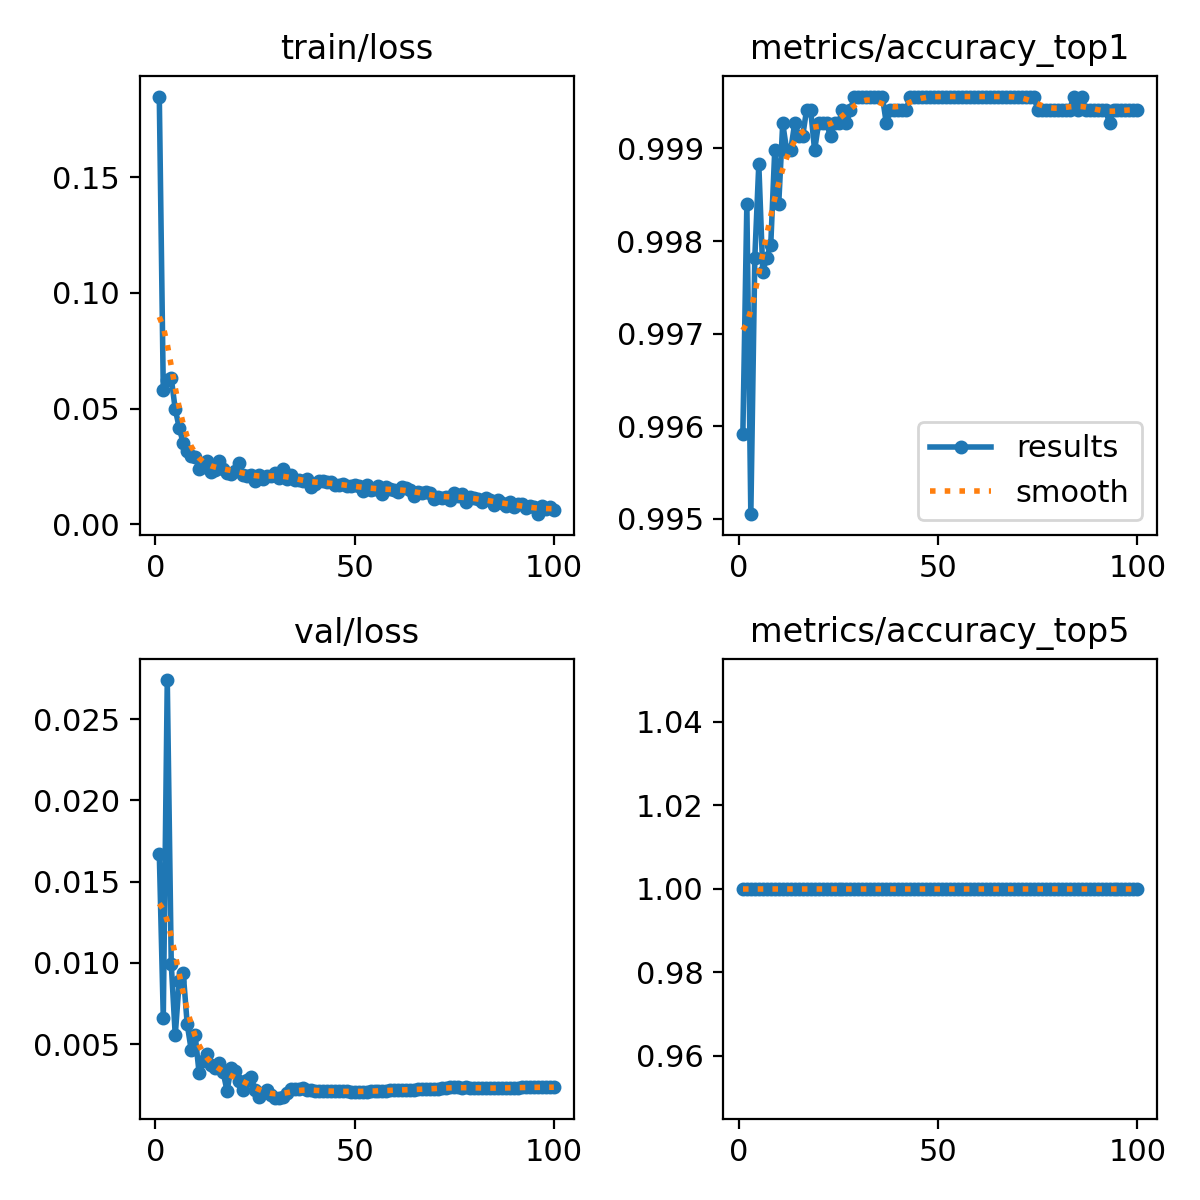

Source data for this figure (header and first rows):
epoch, time, train/loss, metrics/accuracy_top1, metrics/accuracy_top5, val/loss, lr/pg0, lr/pg1, lr/pg2, lr/pg3, lr/pg4, lr/pg5, lr/pg6, lr/pg7
1, 135.4, 0.1847, 0.9959, 1, 0.01672, 0.009994, 0.003331, 0.009994, 0.003331, 0.009994, 0.003331, 0.009994, 0.003331
2, 277.3, 0.05802, 0.9984, 1, 0.00663, 0.0198, 0.006599, 0.0198, 0.006599, 0.0198, 0.006599, 0.0198, 0.006599
3, 407.2, 0.06245, 0.995, 1, 0.02741, 0.0294, 0.0098, 0.0294, 0.0098, 0.0294, 0.0098, 0.0294, 0.0098
4, 512.5, 0.06314, 0.9978, 1, 0.00993, 0.02911, 0.009703, 0.02911, 0.009703, 0.02911, 0.009703, 0.02911, 0.009703
5, 617.6, 0.04975, 0.9988, 1, 0.00554, 0.02881, 0.009604, 0.02881, 0.009604, 0.02881, 0.009604, 0.02881, 0.009604
6, 739.2, 0.04179, 0.9977, 1, 0.0089, 0.02851, 0.009505, 0.02851, 0.009505, 0.02851, 0.009505, 0.02851, 0.009505
7, 843.3, 0.03499, 0.9978, 1, 0.00939, 0.02822, 0.009406, 0.02822, 0.009406, 0.02822, 0.009406, 0.02822, 0.009406
8, 947.8, 0.03168, 0.998, 1, 0.00623, 0.02792, 0.009307, 0.02792, 0.009307, 0.02792, 0.009307, 0.02792, 0.009307
9, 1052, 0.02946, 0.999, 1, 0.00465, 0.02762, 0.009208, 0.02762, 0.009208, 0.02762, 0.009208, 0.02762, 0.009208
10, 1167, 0.02911, 0.9984, 1, 0.00554, 0.02733, 0.009109, 0.02733, 0.009109, 0.02733, 0.009109, 0.02733, 0.009109
11, 1274, 0.02408, 0.9993, 1, 0.00319, 0.02703, 0.00901, 0.02703, 0.00901, 0.02703, 0.00901, 0.02703, 0.00901
12, 1382, 0.0249, 0.999, 1, 0.00396, 0.02673, 0.008911, 0.02673, 0.008911, 0.02673, 0.008911, 0.02673, 0.008911
13, 1491, 0.02755, 0.999, 1, 0.00437, 0.02644, 0.008812, 0.02644, 0.008812, 0.02644, 0.008812, 0.02644, 0.008812
14, 1599, 0.02254, 0.9993, 1, 0.0037, 0.02614, 0.008713, 0.02614, 0.008713, 0.02614, 0.008713, 0.02614, 0.008713
15, 1706, 0.02356, 0.9991, 1, 0.00355, 0.02584, 0.008614, 0.02584, 0.008614, 0.02584, 0.008614, 0.02584, 0.008614
16, 1814, 0.02721, 0.9991, 1, 0.00382, 0.02555, 0.008515, 0.02555, 0.008515, 0.02555, 0.008515, 0.02555, 0.008515
17, 1921, 0.02379, 0.9994, 1, 0.00329, 0.02525, 0.008416, 0.02525, 0.008416, 0.02525, 0.008416, 0.02525, 0.008416
18, 2029, 0.02227, 0.9994, 1, 0.00212, 0.02495, 0.008317, 0.02495, 0.008317, 0.02495, 0.008317, 0.02495, 0.008317
19, 2136, 0.02195, 0.999, 1, 0.00352, 0.02465, 0.008218, 0.02465, 0.008218, 0.02465, 0.008218, 0.02465, 0.008218
20, 2243, 0.02294, 0.9993, 1, 0.00336, 0.02436, 0.008119, 0.02436, 0.008119, 0.02436, 0.008119, 0.02436, 0.008119
21, 2352, 0.02648, 0.9993, 1, 0.00274, 0.02406, 0.00802, 0.02406, 0.00802, 0.02406, 0.00802, 0.02406, 0.00802
22, 2475, 0.02148, 0.9993, 1, 0.00218, 0.02376, 0.007921, 0.02376, 0.007921, 0.02376, 0.007921, 0.02376, 0.007921
23, 2615, 0.0209, 0.9991, 1, 0.00281, 0.02347, 0.007822, 0.02347, 0.007822, 0.02347, 0.007822, 0.02347, 0.007822
24, 2755, 0.02144, 0.9993, 1, 0.00299, 0.02317, 0.007723, 0.02317, 0.007723, 0.02317, 0.007723, 0.02317, 0.007723
25, 2894, 0.01855, 0.9993, 1, 0.00218, 0.02287, 0.007624, 0.02287, 0.007624, 0.02287, 0.007624, 0.02287, 0.007624
26, 3007, 0.02138, 0.9994, 1, 0.00172, 0.02258, 0.007525, 0.02258, 0.007525, 0.02258, 0.007525, 0.02258, 0.007525
27, 3135, 0.01941, 0.9993, 1, 0.00196, 0.02228, 0.007426, 0.02228, 0.007426, 0.02228, 0.007426, 0.02228, 0.007426
28, 3273, 0.02104, 0.9994, 1, 0.00218, 0.02198, 0.007327, 0.02198, 0.007327, 0.02198, 0.007327, 0.02198, 0.007327
29, 3415, 0.02089, 0.9996, 1, 0.00187, 0.02168, 0.007228, 0.02168, 0.007228, 0.02168, 0.007228, 0.02168, 0.007228
30, 3558, 0.02227, 0.9996, 1, 0.00171, 0.02139, 0.007129, 0.02139, 0.007129, 0.02139, 0.007129, 0.02139, 0.007129
31, 3671, 0.01986, 0.9996, 1, 0.0017, 0.02109, 0.00703, 0.02109, 0.00703, 0.02109, 0.00703, 0.02109, 0.00703
32, 3775, 0.02387, 0.9996, 1, 0.00176, 0.02079, 0.006931, 0.02079, 0.006931, 0.02079, 0.006931, 0.02079, 0.006931
33, 3880, 0.01949, 0.9996, 1, 0.00196, 0.0205, 0.006832, 0.0205, 0.006832, 0.0205, 0.006832, 0.0205, 0.006832
34, 3988, 0.02136, 0.9996, 1, 0.00221, 0.0202, 0.006733, 0.0202, 0.006733, 0.0202, 0.006733, 0.0202, 0.006733
35, 4095, 0.01916, 0.9996, 1, 0.00226, 0.0199, 0.006634, 0.0199, 0.006634, 0.0199, 0.006634, 0.0199, 0.006634
36, 4202, 0.01938, 0.9996, 1, 0.00224, 0.01961, 0.006535, 0.01961, 0.006535, 0.01961, 0.006535, 0.01961, 0.006535
37, 4307, 0.01878, 0.9993, 1, 0.00228, 0.01931, 0.006436, 0.01931, 0.006436, 0.01931, 0.006436, 0.01931, 0.006436
38, 4411, 0.01952, 0.9994, 1, 0.0022, 0.01901, 0.006337, 0.01901, 0.006337, 0.01901, 0.006337, 0.01901, 0.006337
39, 4516, 0.01609, 0.9994, 1, 0.00217, 0.01871, 0.006238, 0.01871, 0.006238, 0.01871, 0.006238, 0.01871, 0.006238
40, 4621, 0.01726, 0.9994, 1, 0.00214, 0.01842, 0.006139, 0.01842, 0.006139, 0.01842, 0.006139, 0.01842, 0.006139
41, 4725, 0.01887, 0.9994, 1, 0.00212, 0.01812, 0.00604, 0.01812, 0.00604, 0.01812, 0.00604, 0.01812, 0.00604
42, 4831, 0.01893, 0.9994, 1, 0.0021, 0.01782, 0.005941, 0.01782, 0.005941, 0.01782, 0.005941, 0.01782, 0.005941
43, 4935, 0.01851, 0.9996, 1, 0.0021, 0.01753, 0.005842, 0.01753, 0.005842, 0.01753, 0.005842, 0.01753, 0.005842
44, 5040, 0.01824, 0.9996, 1, 0.00209, 0.01723, 0.005743, 0.01723, 0.005743, 0.01723, 0.005743, 0.01723, 0.005743
45, 5144, 0.01692, 0.9996, 1, 0.00209, 0.01693, 0.005644, 0.01693, 0.005644, 0.01693, 0.005644, 0.01693, 0.005644
46, 5249, 0.0168, 0.9996, 1, 0.00209, 0.01664, 0.005545, 0.01664, 0.005545, 0.01664, 0.005545, 0.01664, 0.005545
47, 5354, 0.01755, 0.9996, 1, 0.00209, 0.01634, 0.005446, 0.01634, 0.005446, 0.01634, 0.005446, 0.01634, 0.005446
48, 5459, 0.0167, 0.9996, 1, 0.00209, 0.01604, 0.005347, 0.01604, 0.005347, 0.01604, 0.005347, 0.01604, 0.005347
49, 5564, 0.0166, 0.9996, 1, 0.00208, 0.01574, 0.005248, 0.01574, 0.005248, 0.01574, 0.005248, 0.01574, 0.005248
50, 5669, 0.01696, 0.9996, 1, 0.00208, 0.01545, 0.005149, 0.01545, 0.005149, 0.01545, 0.005149, 0.01545, 0.005149
51, 5774, 0.0165, 0.9996, 1, 0.00208, 0.01515, 0.00505, 0.01515, 0.00505, 0.01515, 0.00505, 0.01515, 0.00505
52, 5879, 0.01422, 0.9996, 1, 0.00207, 0.01485, 0.004951, 0.01485, 0.004951, 0.01485, 0.004951, 0.01485, 0.004951
53, 5984, 0.01722, 0.9996, 1, 0.00207, 0.01456, 0.004852, 0.01456, 0.004852, 0.01456, 0.004852, 0.01456, 0.004852
54, 6088, 0.01489, 0.9996, 1, 0.00209, 0.01426, 0.004753, 0.01426, 0.004753, 0.01426, 0.004753, 0.01426, 0.004753
55, 6193, 0.01524, 0.9996, 1, 0.00211, 0.01396, 0.004654, 0.01396, 0.004654, 0.01396, 0.004654, 0.01396, 0.004654
56, 6297, 0.01674, 0.9996, 1, 0.00212, 0.01367, 0.004555, 0.01367, 0.004555, 0.01367, 0.004555, 0.01367, 0.004555
57, 6402, 0.01307, 0.9996, 1, 0.00213, 0.01337, 0.004456, 0.01337, 0.004456, 0.01337, 0.004456, 0.01337, 0.004456
58, 6506, 0.01602, 0.9996, 1, 0.00214, 0.01307, 0.004357, 0.01307, 0.004357, 0.01307, 0.004357, 0.01307, 0.004357
59, 6611, 0.01532, 0.9996, 1, 0.00216, 0.01277, 0.004258, 0.01277, 0.004258, 0.01277, 0.004258, 0.01277, 0.004258
60, 6716, 0.01475, 0.9996, 1, 0.00218, 0.01248, 0.004159, 0.01248, 0.004159, 0.01248, 0.004159, 0.01248, 0.004159
... 40 more rows
